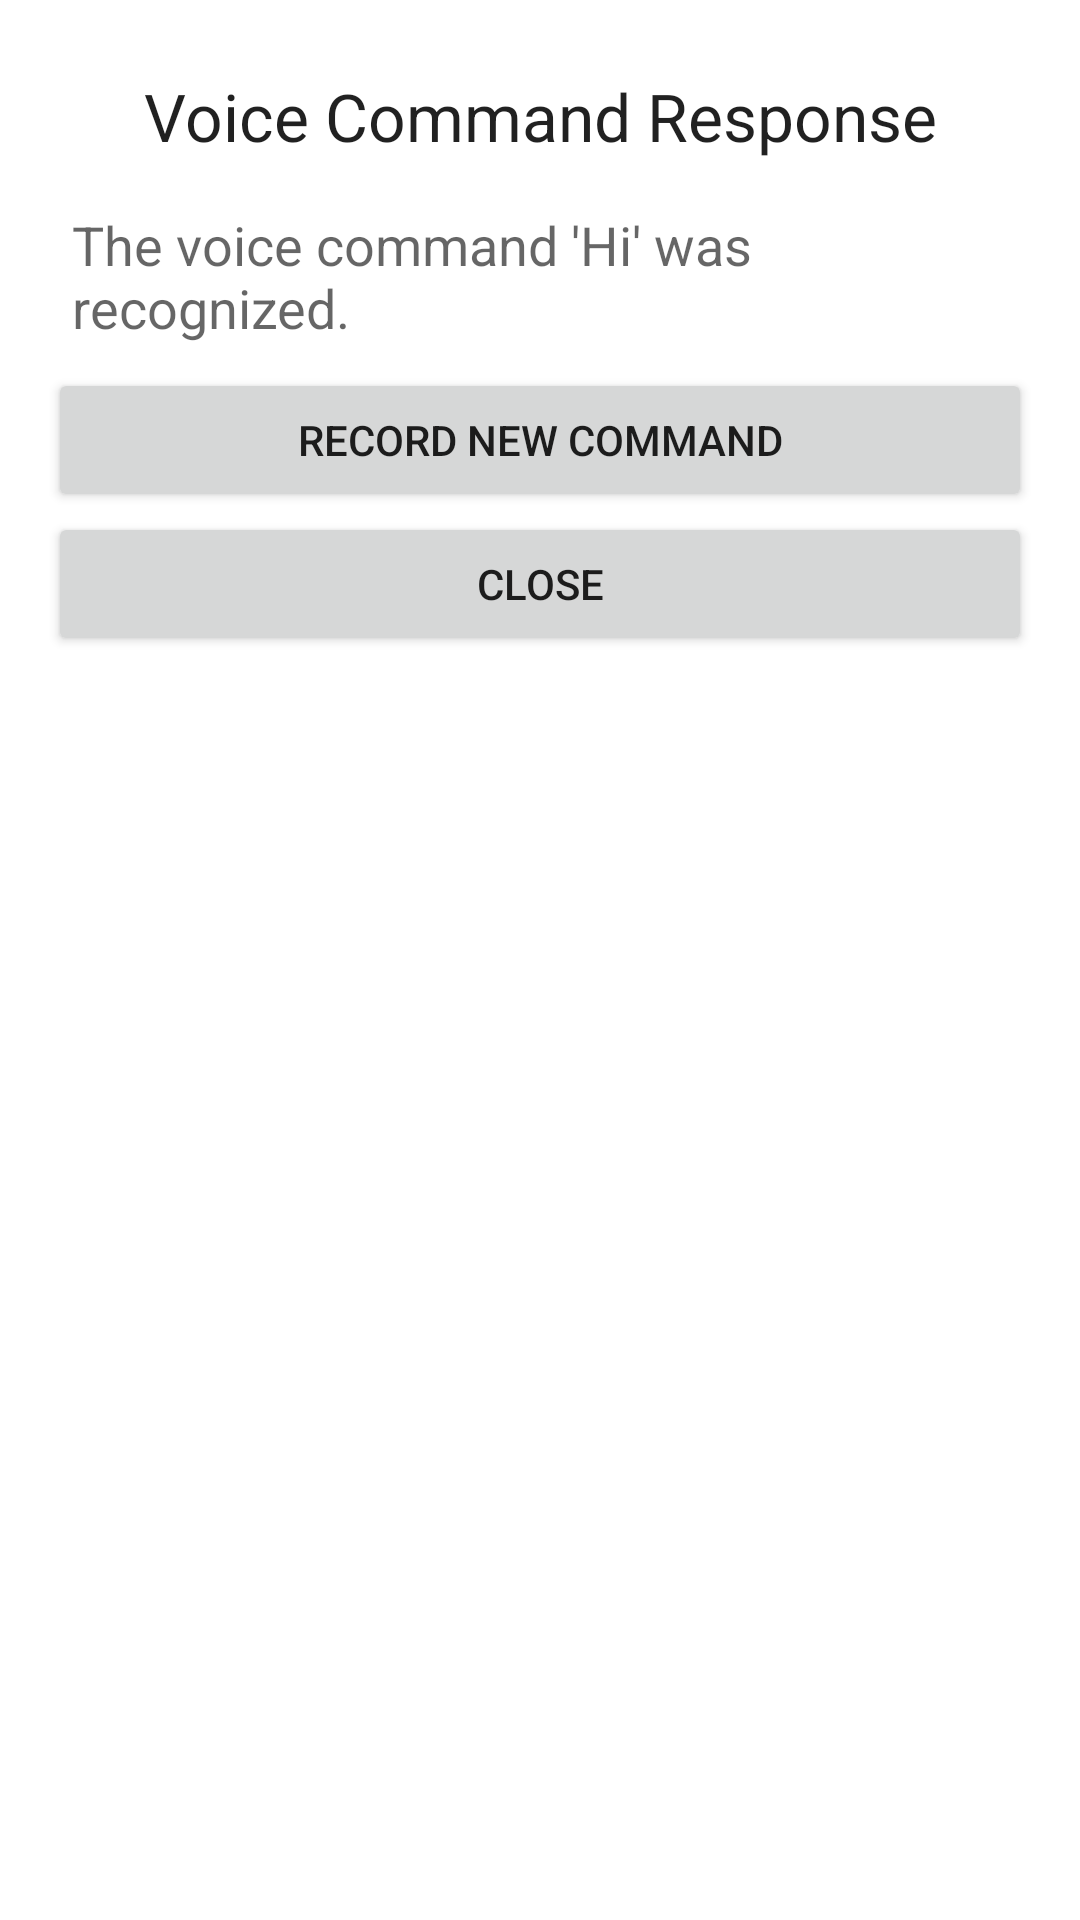

Produce the Android XML layout that renders to this screen, including the resource entries it uses.
<!-- AndroidManifest.xml: application theme Theme.Caza -->
<!-- res/layout/fragment_modal_bottom_sheet.xml -->
<?xml version="1.0" encoding="utf-8"?>
<LinearLayout xmlns:android="http://schemas.android.com/apk/res/android"
    xmlns:tools="http://schemas.android.com/tools"
    android:layout_width="match_parent"
    android:layout_height="wrap_content"
    android:orientation="vertical"
    android:padding="16dp">

    
    <TextView
        android:id="@+id/textViewTitle"
        android:layout_width="match_parent"
        android:layout_height="wrap_content"
        android:text="Voice Command Response"
        android:textAppearance="@style/TextAppearance.AppCompat.Large"
        android:gravity="center"
        android:padding="8dp"/>

    
    <TextView
        android:id="@+id/textViewContent"
        android:layout_width="match_parent"
        android:layout_height="wrap_content"
        android:text="The voice command 'Hi' was recognized."
        android:textAppearance="@style/TextAppearance.AppCompat.Medium"
        android:padding="8dp"/>

    
    <Button
        android:id="@+id/buttonRecord"
        android:layout_width="match_parent"
        android:layout_height="wrap_content"
        android:text="Record New Command"
        android:onClick="recordNewCommand"/>
    <Button
        android:id="@+id/buttonClose"
        android:layout_width="match_parent"
        android:layout_height="wrap_content"
        android:text="Close"
        android:onClick="closeBottomSheet"/>

</LinearLayout>
<!-- resources referenced by this layout -->
<resources>
  <style name="Theme.Caza" parent="Theme.MaterialComponents.DayNight.DarkActionBar">
          
          <item name="colorPrimary">@color/purple_500</item>
          <item name="colorPrimaryVariant">@color/purple_700</item>
          <item name="colorOnPrimary">@color/white</item>
          
          <item name="colorSecondary">@color/teal_200</item>
          <item name="colorSecondaryVariant">@color/teal_700</item>
          <item name="colorOnSecondary">@color/black</item>
          
          <item name="android:statusBarColor">?attr/colorPrimaryVariant</item>
          
      </style>
  <color name="purple_500">#FF6200EE</color>
  <color name="purple_700">#FF3700B3</color>
  <color name="white">#FFFFFFFF</color>
  <color name="teal_200">#FF03DAC5</color>
  <color name="teal_700">#FF018786</color>
  <color name="black">#FF000000</color>
</resources>
